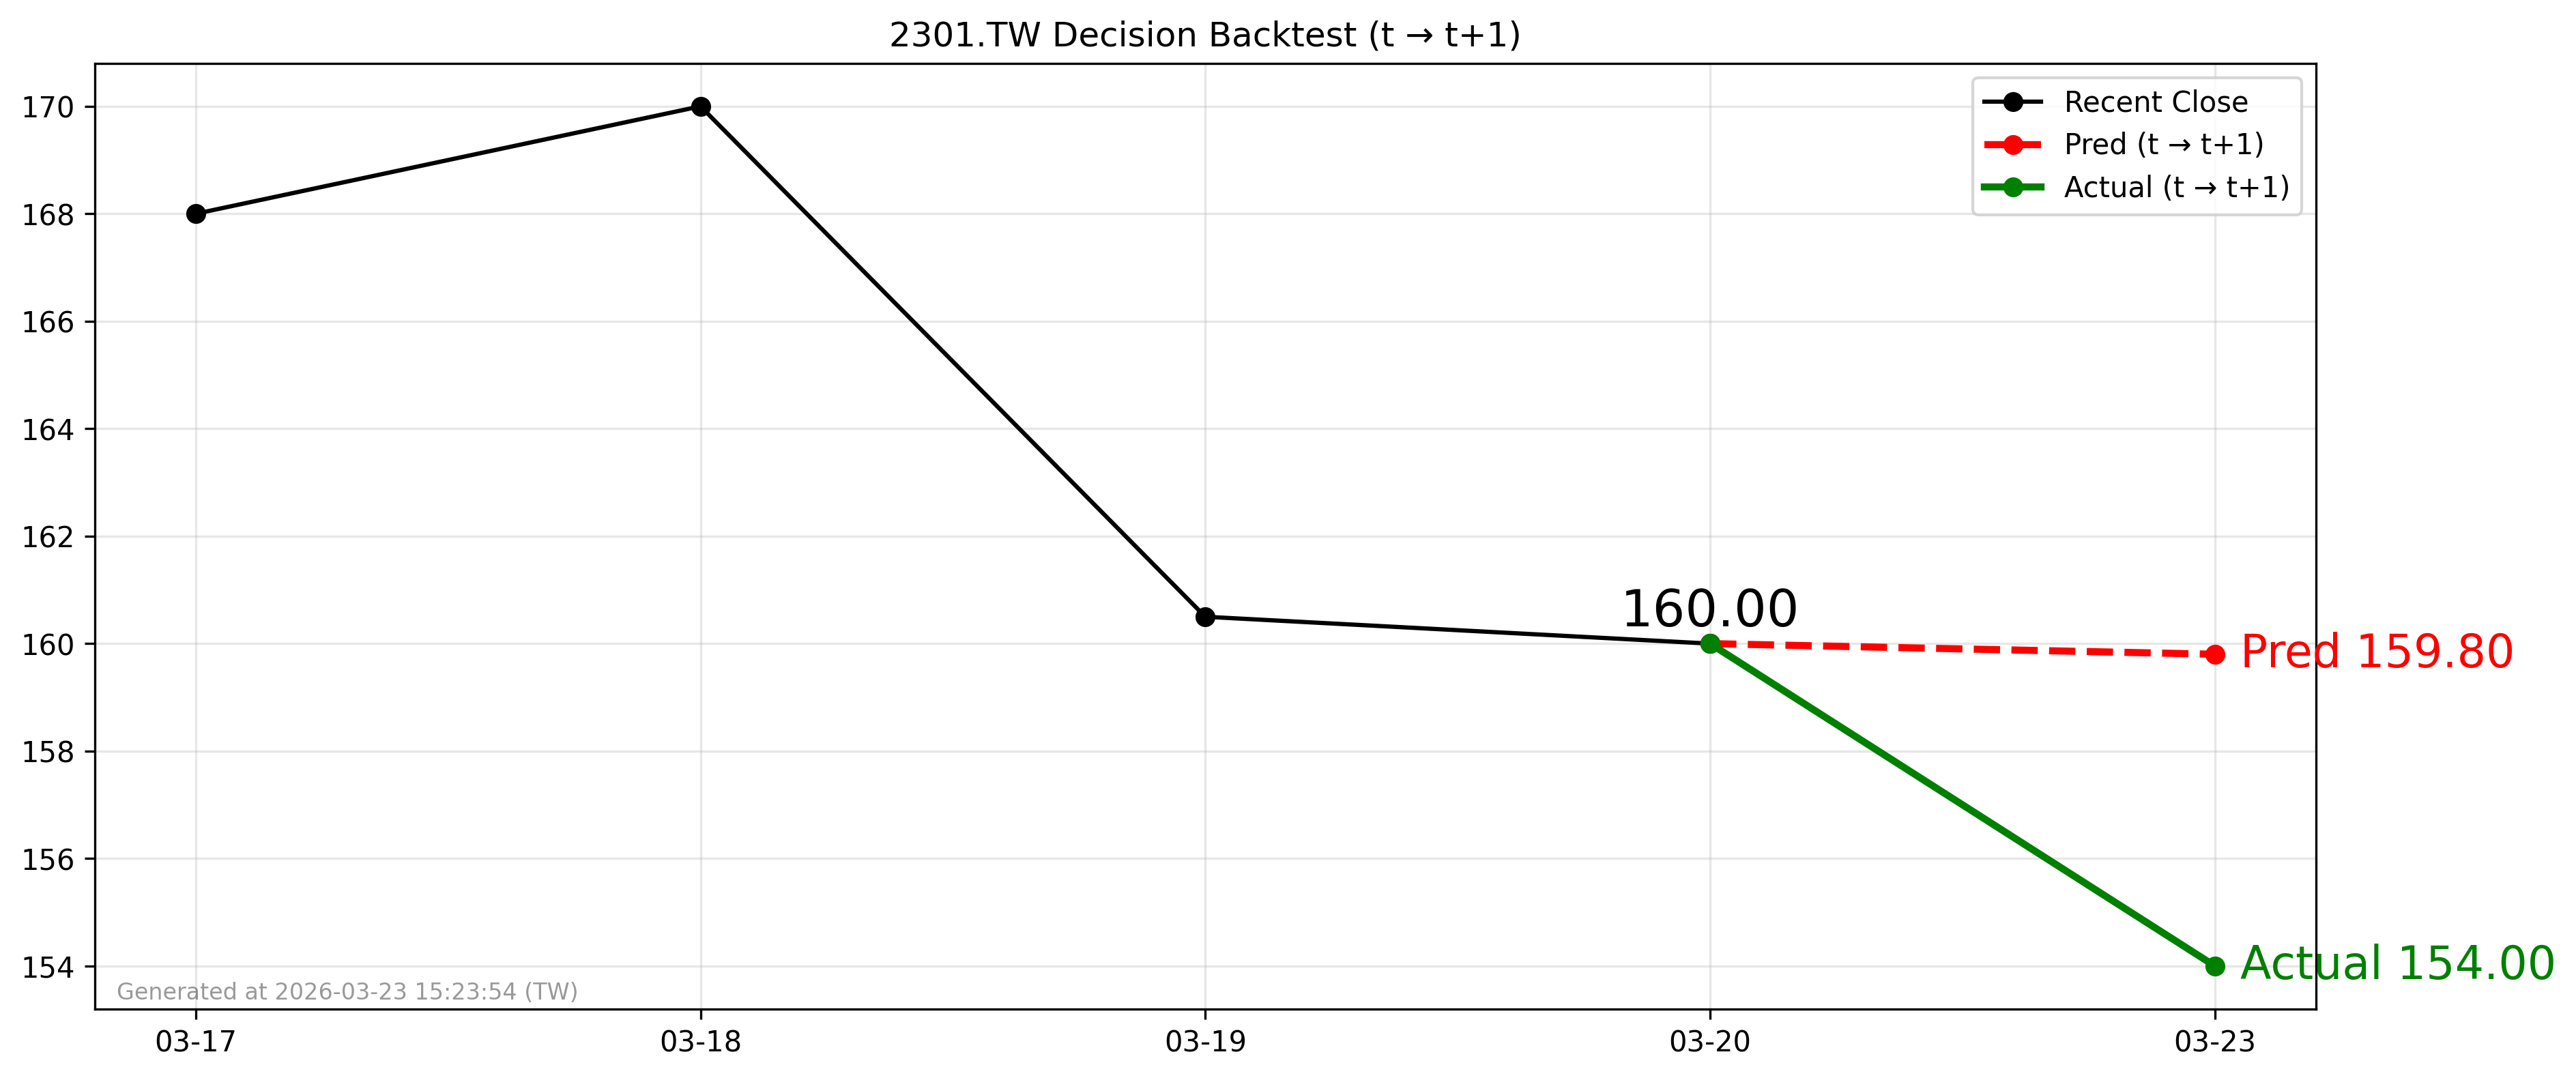

The data file committed next to this chart (first rows):
forecast_date, decision_day, close_t, pred_t1, actual_t1, direction_pred, direction_actual
2026-03-20, 2026-03-20, 160.0, 159.8, 154.0, -1, -1
